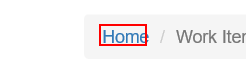
Task: Robotic Enterprise Framework performer process that handles all the transactions loaded by the Dispatcher to the queue. TransactionItem type needs to be QueueItem
Workflow: System1_NavigateTo_Dashboard

Step 1: click on 'Home'
